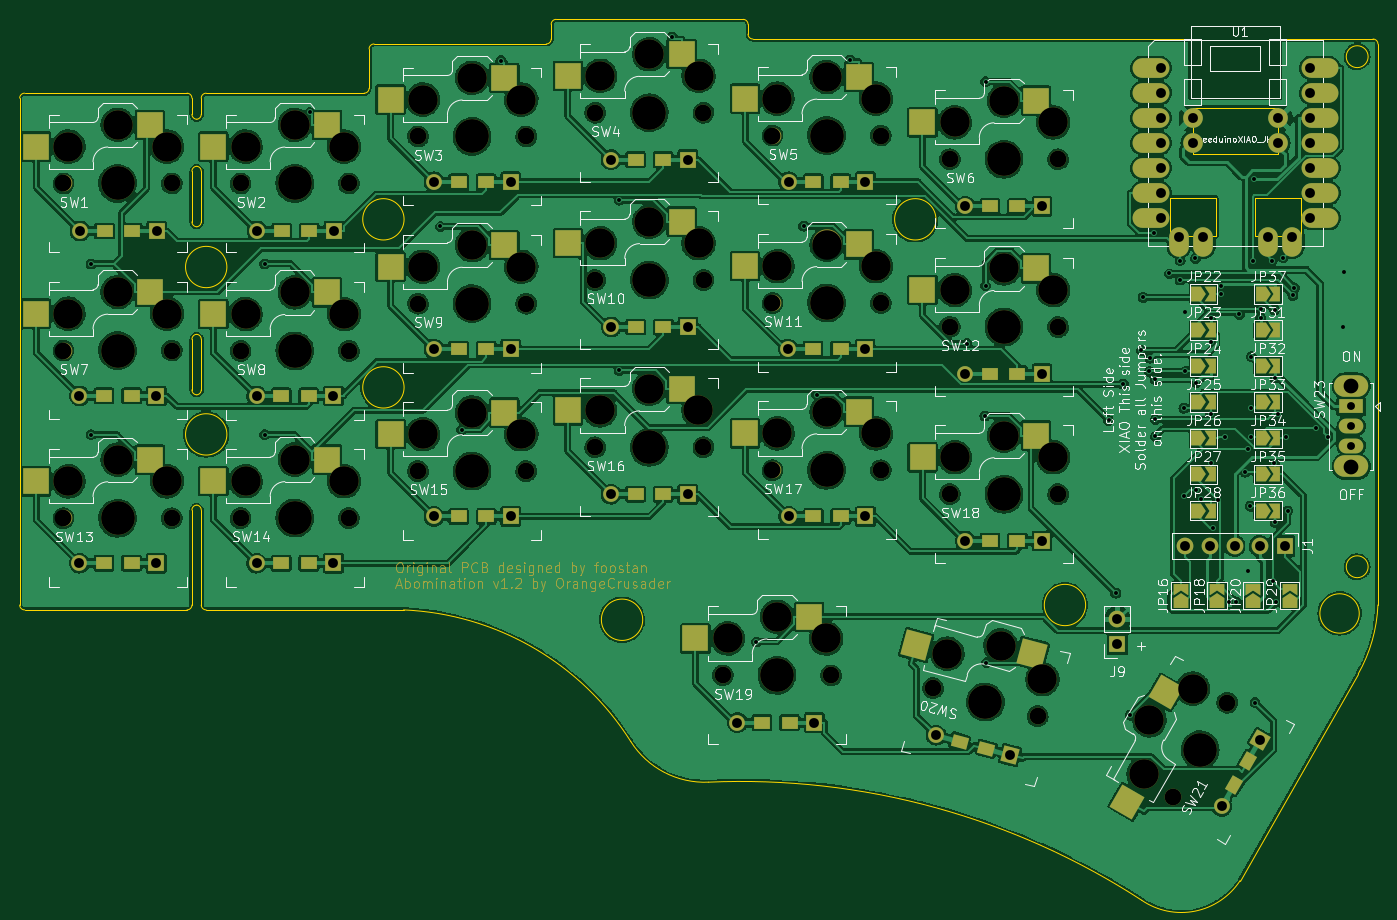
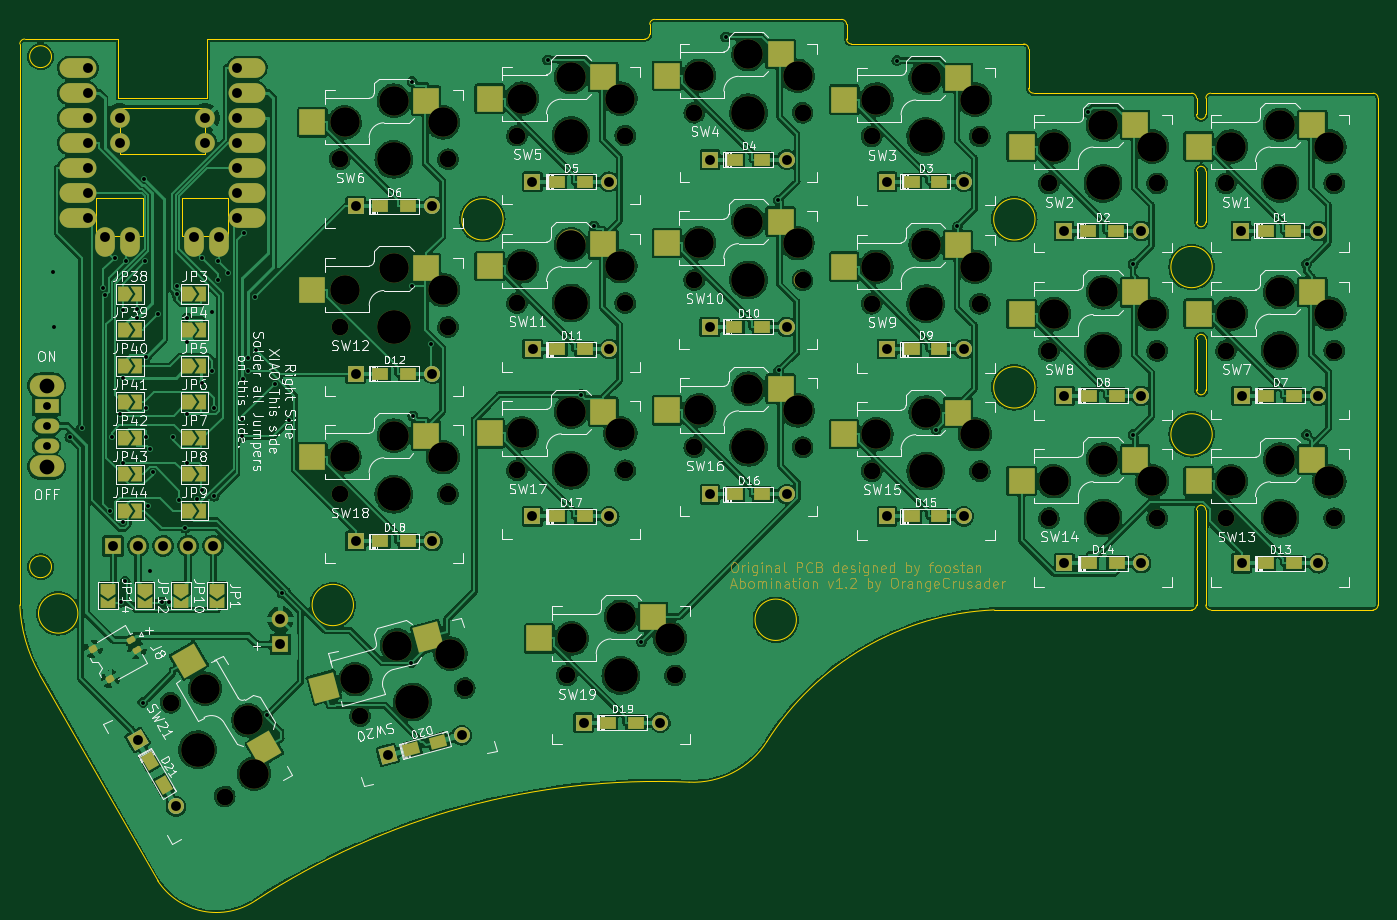
Circuit board: 11 layer files. Board 138.0 x 89.5 mm.
- bottom_copper: corne-chocolate-CuBottom.gbr (726548 bytes)
- top_copper: corne-chocolate-CuTop.gbr (716880 bytes)
- outline: corne-chocolate-EdgeCuts.gbr (5380 bytes)
- bottom_mask: corne-chocolate-MaskBottom.gbr (30689 bytes)
- top_mask: corne-chocolate-MaskTop.gbr (29838 bytes)
- drill: corne-chocolate-NPTH.drl (2582 bytes)
- drill: corne-chocolate-PTH.drl (3181 bytes)
- paste: corne-chocolate-PasteBottom.gbr (4761 bytes)
- paste: corne-chocolate-PasteTop.gbr (3943 bytes)
- bottom_silk: corne-chocolate-SilkBottom.gbr (143987 bytes)
- top_silk: corne-chocolate-SilkTop.gbr (122686 bytes)

=== bottom_copper: corne-chocolate-CuBottom.gbr (726548 bytes, source omitted) ===
=== top_copper: corne-chocolate-CuTop.gbr (716880 bytes, source omitted) ===
=== outline: corne-chocolate-EdgeCuts.gbr ===
%TF.GenerationSoftware,KiCad,Pcbnew,(6.0.0)*%
%TF.CreationDate,2023-02-19T18:14:09-06:00*%
%TF.ProjectId,corne-chocolate,636f726e-652d-4636-986f-636f6c617465,1.0*%
%TF.SameCoordinates,Original*%
%TF.FileFunction,Profile,NP*%
%FSLAX46Y46*%
G04 Gerber Fmt 4.6, Leading zero omitted, Abs format (unit mm)*
G04 Created by KiCad (PCBNEW (6.0.0)) date 2023-02-19 18:14:09*
%MOMM*%
%LPD*%
G01*
G04 APERTURE LIST*
%TA.AperFunction,Profile*%
%ADD10C,0.150000*%
%TD*%
%TA.AperFunction,Profile*%
%ADD11C,0.120000*%
%TD*%
G04 APERTURE END LIST*
D10*
X-10770000Y-2480000D02*
X-10780000Y3500000D01*
X-10780000Y3500000D02*
X-55250000Y3500000D01*
X-111303100Y-15073224D02*
X-111303100Y-9926777D01*
X-94750000Y-2000000D02*
X-110803100Y-2000000D01*
X-111750000Y-26500000D02*
G75*
G03*
X-112250000Y-27000000I1J-500001D01*
G01*
X-112250000Y-27000000D02*
X-112250000Y-32146447D01*
X-111303100Y-27000000D02*
G75*
G03*
X-111750000Y-26500000I-503153J1D01*
G01*
X-108700150Y-36667750D02*
G75*
G03*
X-108700150Y-36667750I-2100000J0D01*
G01*
X-111303100Y-54000000D02*
G75*
G03*
X-110803100Y-54500000I500001J1D01*
G01*
X-112250000Y-44353553D02*
X-112250000Y-54000000D01*
X-112750000Y-2000000D02*
X-129250000Y-2000000D01*
X-129750000Y-2500000D02*
X-129750000Y-54000000D01*
X-75250000Y5500000D02*
G75*
G03*
X-75750000Y5000000I1J-500001D01*
G01*
X-112250000Y-4146447D02*
G75*
G03*
X-111750000Y-4646447I500001J1D01*
G01*
X6250000Y-61000000D02*
G75*
G03*
X8249999Y-54000000I-13512310J7646372D01*
G01*
X-110803100Y-2000000D02*
G75*
G03*
X-111303100Y-2500000I1J-500001D01*
G01*
X-129250000Y-2000000D02*
G75*
G03*
X-129750000Y-2500000I1J-500001D01*
G01*
X7252115Y1710000D02*
G75*
G03*
X7252115Y1710000I-1112115J0D01*
G01*
X-90696050Y-14815300D02*
G75*
G03*
X-90696050Y-14815300I-2100000J0D01*
G01*
X-1750000Y3500000D02*
X-1750000Y-2480000D01*
X-94250000Y-1500000D02*
X-94250000Y2500000D01*
X-111303100Y-44353553D02*
G75*
G03*
X-111750000Y-43853553I-503153J1D01*
G01*
X-112250000Y-2500000D02*
X-112250000Y-4146447D01*
X-93750000Y3000000D02*
G75*
G03*
X-94250000Y2500000I1J-500001D01*
G01*
X-76250000Y3000000D02*
G75*
G03*
X-75750000Y3500000I-1J500001D01*
G01*
X8250000Y3000000D02*
X8249999Y-54000000D01*
X-66450000Y-55500000D02*
G75*
G03*
X-66450000Y-55500000I-2100000J0D01*
G01*
X-112250000Y-9926777D02*
X-112250000Y-15073224D01*
X-112250000Y-2500000D02*
G75*
G03*
X-112750000Y-2000000I-500001J-1D01*
G01*
X-55750000Y5000000D02*
G75*
G03*
X-56250000Y5500000I-500001J-1D01*
G01*
X-111303100Y-9926777D02*
G75*
G03*
X-111750000Y-9426777I-503153J1D01*
G01*
X-108700150Y-19661050D02*
G75*
G03*
X-108700150Y-19661050I-2100000J0D01*
G01*
X-112750000Y-54500000D02*
X-129250000Y-54500000D01*
X-75750000Y5000000D02*
X-75750000Y3500000D01*
X-15750000Y-84000000D02*
G75*
G03*
X-59750000Y-72000001I-40715408J-62623169D01*
G01*
X-75250000Y5500000D02*
X-56250000Y5500000D01*
X-111750000Y-4646447D02*
G75*
G03*
X-111303100Y-4146447I-56276J500019D01*
G01*
X7252115Y-50112885D02*
G75*
G03*
X7252115Y-50112885I-1112115J0D01*
G01*
X-21450000Y-54000000D02*
G75*
G03*
X-21450000Y-54000000I-2100000J0D01*
G01*
X-112750000Y-54500000D02*
G75*
G03*
X-112250000Y-54000000I-1J500001D01*
G01*
X-111750000Y-9426777D02*
G75*
G03*
X-112250000Y-9926777I1J-500001D01*
G01*
X-55750000Y5000000D02*
X-55750000Y4000000D01*
X6350000Y-54860000D02*
G75*
G03*
X6350000Y-54860000I-2000000J0D01*
G01*
X-67658358Y-67879418D02*
G75*
G03*
X-59750000Y-72000000I7506002J4756485D01*
G01*
X-55750000Y4000000D02*
G75*
G03*
X-55250000Y3500000I500001J1D01*
G01*
X-112250000Y-32146447D02*
G75*
G03*
X-111750000Y-32646447I500001J1D01*
G01*
X-111303100Y-2500000D02*
X-111303100Y-4146447D01*
X-111750000Y-32646447D02*
G75*
G03*
X-111303100Y-32146447I-56268J500012D01*
G01*
X8250000Y3000000D02*
G75*
G03*
X7750000Y3500000I-500001J-1D01*
G01*
X-93750000Y3000000D02*
X-76250000Y3000000D01*
X-1750000Y-2480000D02*
X-10770000Y-2480000D01*
X-111750000Y-15573224D02*
G75*
G03*
X-111303100Y-15073224I-56268J500012D01*
G01*
X-36656500Y-14815300D02*
G75*
G03*
X-36656500Y-14815300I-2100000J0D01*
G01*
X-111303100Y-32146447D02*
X-111303100Y-27000000D01*
X-94750000Y-2000000D02*
G75*
G03*
X-94250000Y-1500000I-1J500001D01*
G01*
X-67658358Y-67879418D02*
G75*
G03*
X-90750000Y-54500000I-24305404J-15332155D01*
G01*
X-90696050Y-31891600D02*
G75*
G03*
X-90696050Y-31891600I-2100000J0D01*
G01*
X-5750000Y-82000000D02*
X6250000Y-61000000D01*
X-111750000Y-43853553D02*
G75*
G03*
X-112250000Y-44353553I1J-500001D01*
G01*
X-129750000Y-54000000D02*
G75*
G03*
X-129250000Y-54500000I500001J1D01*
G01*
X-90750000Y-54500000D02*
X-110803100Y-54500000D01*
X-15750001Y-84000001D02*
G75*
G03*
X-5750000Y-82000000I4022720J5886404D01*
G01*
X7750000Y3500000D02*
X-1750000Y3500000D01*
X-111303100Y-54000000D02*
X-111303100Y-44353553D01*
X-112250000Y-15073224D02*
G75*
G03*
X-111750000Y-15573224I500001J1D01*
G01*
D11*
%TO.C,U1*%
X-4230800Y-16522900D02*
X-4230800Y-12611300D01*
X-8193300Y-16522900D02*
X-8193300Y-12611300D01*
X-1885400Y-3482100D02*
X-1885400Y-8130300D01*
X-12892300Y-16522900D02*
X-8193300Y-16522900D01*
X-10573400Y-3482100D02*
X-10573400Y-8130300D01*
X-1885400Y-3482100D02*
X-10573400Y-3482100D01*
X-8193300Y-12611300D02*
X-12892300Y-12611300D01*
X-4230800Y-12611300D02*
X468200Y-12611300D01*
X-10573400Y-8130300D02*
X-1885400Y-8130300D01*
X468200Y-12611300D02*
X468200Y-16522900D01*
X-12892300Y-12611300D02*
X-12892300Y-16522900D01*
X468200Y-16522900D02*
X-4230800Y-16522900D01*
%TD*%
M02*

=== bottom_mask: corne-chocolate-MaskBottom.gbr (30689 bytes, source omitted) ===
=== top_mask: corne-chocolate-MaskTop.gbr (29838 bytes, source omitted) ===
=== drill: corne-chocolate-NPTH.drl ===
M48
; DRILL file {KiCad (6.0.0)} date Sun Feb 19 18:14:09 2023
; FORMAT={-:-/ absolute / inch / decimal}
; #@! TF.CreationDate,2023-02-19T18:14:09-06:00
; #@! TF.GenerationSoftware,Kicad,Pcbnew,(6.0.0)
; #@! TF.FileFunction,NonPlated,1,2,NPTH
FMAT,2
INCH
; #@! TA.AperFunction,NonPlated,NPTH,ComponentDrill
T1C0.0670
; #@! TA.AperFunction,NonPlated,NPTH,ComponentDrill
T2C0.1181
; #@! TA.AperFunction,NonPlated,NPTH,ComponentDrill
T3C0.1350
%
G90
G05
T1
X-4.933Y-0.4397
X-4.933Y-1.1084
X-4.933Y-1.7789
X-4.4999Y-0.4397
X-4.4999Y-1.1084
X-4.4999Y-1.7789
X-4.2245Y-0.4399
X-4.2245Y-1.1097
X-4.2245Y-1.7784
X-3.7915Y-0.4399
X-3.7915Y-1.1097
X-3.7915Y-1.7784
X-3.5153Y-0.2518
X-3.5152Y-0.9207
X-3.5152Y-1.5905
X-3.0822Y-0.2518
X-3.0822Y-0.9207
X-3.0821Y-1.5905
X-2.8064Y-1.4952
X-2.8063Y-0.157
X-2.806Y-0.8263
X-2.3733Y-1.4952
X-2.3732Y-0.157
X-2.3729Y-0.8263
X-2.2959Y-2.4075
X-2.097Y-0.2483
X-2.097Y-0.9182
X-2.097Y-1.5872
X-1.8628Y-2.4075
X-1.6639Y-0.2483
X-1.6639Y-0.9182
X-1.6639Y-1.5872
X-1.4547Y-2.4582
X-1.3878Y-0.3429
X-1.3878Y-1.0138
X-1.3875Y-1.6827
X-1.0364Y-2.5703
X-0.9547Y-0.3429
X-0.9547Y-1.0138
X-0.9544Y-1.6827
X-0.4947Y-2.8922
X-0.2781Y-2.5172
T2
X-4.9133Y-0.2921
X-4.9133Y-0.9607
X-4.9133Y-1.6312
X-4.7164Y-0.2055
X-4.7164Y-0.8741
X-4.7164Y-1.5446
X-4.5196Y-0.2921
X-4.5196Y-0.9607
X-4.5196Y-1.6312
X-4.2048Y-0.2923
X-4.2048Y-0.9621
X-4.2048Y-1.6307
X-4.008Y-0.2056
X-4.008Y-0.8755
X-4.008Y-1.5441
X-3.8111Y-0.2923
X-3.8111Y-0.9621
X-3.8111Y-1.6307
X-3.4956Y-0.1042
X-3.4956Y-0.773
X-3.4955Y-1.4428
X-3.2988Y-0.0176
X-3.2987Y-0.6864
X-3.2987Y-1.3562
X-3.1019Y-0.1042
X-3.1019Y-0.773
X-3.1018Y-1.4428
X-2.7867Y-1.3475
X-2.7866Y-0.0093
X-2.7863Y-0.6787
X-2.5899Y-1.2609
X-2.5897Y0.0773
X-2.5894Y-0.592
X-2.393Y-1.3475
X-2.3929Y-0.0093
X-2.3926Y-0.6787
X-2.2762Y-2.2598
X-2.0793Y-2.1732
X-2.0773Y-0.1007
X-2.0773Y-0.7706
X-2.0773Y-1.4395
X-1.8825Y-2.2598
X-1.8804Y-0.0141
X-1.8804Y-0.684
X-1.8804Y-1.3529
X-1.6836Y-0.1007
X-1.6836Y-0.7706
X-1.6836Y-1.4395
X-1.3974Y-2.3207
X-1.3681Y-0.1952
X-1.3681Y-0.8661
X-1.3678Y-1.535
X-1.1849Y-2.288
X-1.1713Y-0.1086
X-1.1713Y-0.7795
X-1.171Y-1.4484
X-1.0172Y-2.4226
X-0.9744Y-0.1952
X-0.9744Y-0.8661
X-0.9741Y-1.535
X-0.6127Y-2.8014
X-0.5893Y-2.5876
X-0.4159Y-2.4604
T3
X-4.7164Y-0.4397
X-4.7164Y-1.1084
X-4.7164Y-1.7789
X-4.008Y-0.4399
X-4.008Y-1.1097
X-4.008Y-1.7784
X-3.2988Y-0.2518
X-3.2987Y-0.9207
X-3.2987Y-1.5905
X-2.5899Y-1.4952
X-2.5897Y-0.157
X-2.5894Y-0.8263
X-2.0793Y-2.4075
X-1.8804Y-0.2483
X-1.8804Y-0.9182
X-1.8804Y-1.5872
X-1.2455Y-2.5143
X-1.1713Y-0.3429
X-1.1713Y-1.0138
X-1.171Y-1.6827
X-0.3864Y-2.7047
T0
M30

=== drill: corne-chocolate-PTH.drl ===
M48
; DRILL file {KiCad (6.0.0)} date Sun Feb 19 18:14:09 2023
; FORMAT={-:-/ absolute / inch / decimal}
; #@! TF.CreationDate,2023-02-19T18:14:09-06:00
; #@! TF.GenerationSoftware,Kicad,Pcbnew,(6.0.0)
; #@! TF.FileFunction,Plated,1,2,PTH
FMAT,2
INCH
; #@! TA.AperFunction,Plated,PTH,ViaDrill
T1C0.0157
; #@! TA.AperFunction,Plated,PTH,ComponentDrill
T2C0.0315
; #@! TA.AperFunction,Plated,PTH,ComponentDrill
T3C0.0394
; #@! TA.AperFunction,Plated,PTH,ComponentDrill
T4C0.0591
%
G90
G05
T1
X-4.8228Y-0.7612
X-4.8228Y-1.4449
X-4.1282Y-0.7612
X-4.1282Y-1.4447
X-3.9482Y-0.1558
X-3.4252Y-0.6116
X-3.3401Y-1.4246
X-3.1838Y0.0511
X-2.7105Y-1.1876
X-2.7099Y-0.5067
X-2.4986Y0.1463
X-2.1614Y-2.2734
X-1.9723Y-0.6104
X-1.9201Y-1.2846
X-1.7868Y0.0544
X-1.3193Y-1.0803
X-1.2472Y-1.3696
X-1.2448Y-0.033
X-1.2448Y-0.8483
X-1.2413Y-2.3563
X-0.7521Y-1.3872
X-0.7239Y-2.0786
X-0.6941Y-1.2428
X-0.6658Y-2.5668
X-0.6213Y-1.1077
X-0.6143Y-0.8952
X-0.5894Y-1.1914
X-0.5878Y-1.1386
X-0.5725Y-0.6365
X-0.567Y-1.2232
X-0.5658Y-1.3838
X-0.5652Y-1.4512
X-0.5095Y-0.7998
X-0.4669Y-0.8258
X-0.4668Y-0.7491
X-0.4526Y-1.6903
X-0.4516Y-1.3387
X-0.4457Y-0.9531
X-0.4453Y-1.1914
X-0.4056Y-0.7398
X-0.4044Y-1.6641
X-0.4022Y-1.236
X-0.383Y-1.7015
X-0.3449Y-0.9782
X-0.3449Y-1.0729
X-0.3449Y-1.3619
X-0.3449Y-1.5571
X-0.3369Y-1.8176
X-0.3138Y-1.7056
X-0.3035Y-0.8507
X-0.3031Y-0.8829
X-0.2876Y-1.4542
X-0.2717Y-2.1158
X-0.2427Y-2.1131
X-0.229Y-0.9636
X-0.2068Y-1.5942
X-0.1953Y-1.5001
X-0.1941Y-1.9913
X-0.186Y-1.7309
X-0.1817Y-1.1329
X-0.1816Y-1.3386
X-0.1814Y-1.4542
X-0.1765Y-0.7516
X-0.1717Y-0.4238
X-0.167Y-2.5161
X-0.1448Y-0.9423
X-0.144Y-0.9788
X-0.0986Y-0.7485
X-0.0964Y-2.0317
X-0.0899Y-1.5569
X-0.0883Y-0.9455
X-0.0869Y-1.2174
X-0.0869Y-1.7957
X-0.0819Y-2.1147
X-0.0767Y-1.3622
X-0.0542Y-0.7368
X-0.0428Y-1.4542
X-0.0362Y-1.75
X-0.0156Y-0.8872
X-0.0092Y-0.8577
X0.0773Y-1.4182
X0.1243Y-1.4554
X0.1862Y-1.015
X0.1906Y-0.7941
T2
X0.218Y-1.3318
X0.218Y-1.4106
X0.218Y-1.4893
T3
X-4.8691Y-1.2894
X-4.8691Y-1.9587
X-4.8671Y-0.6299
X-4.562Y-1.2894
X-4.562Y-1.9587
X-4.56Y-0.6299
X-4.1604Y-1.2894
X-4.1604Y-1.9587
X-4.1585Y-0.6299
X-3.8533Y-1.2894
X-3.8533Y-1.9587
X-3.8514Y-0.6299
X-3.4508Y-0.4331
X-3.4508Y-1.1024
X-3.4508Y-1.7717
X-3.1437Y-0.4331
X-3.1437Y-1.1024
X-3.1437Y-1.7717
X-2.7431Y-0.3445
X-2.7431Y-1.6831
X-2.7421Y-1.0138
X-2.436Y-0.3445
X-2.436Y-1.6831
X-2.435Y-1.0138
X-2.2372Y-2.5964
X-2.0335Y-1.1024
X-2.0325Y-0.4331
X-2.0325Y-1.7717
X-1.9301Y-2.5964
X-1.7264Y-1.1024
X-1.7254Y-0.4331
X-1.7254Y-1.7717
X-1.4432Y-2.6469
X-1.3258Y-0.5315
X-1.3258Y-1.2008
X-1.3258Y-1.8701
X-1.1466Y-2.7264
X-1.0187Y-0.5315
X-1.0187Y-1.2008
X-1.0187Y-1.8701
X-0.7175Y-2.1839
X-0.7175Y-2.2839
X-0.5438Y0.0222
X-0.5438Y-0.0778
X-0.5438Y-0.1778
X-0.5438Y-0.2778
X-0.5438Y-0.3778
X-0.5438Y-0.4778
X-0.5438Y-0.5778
X-0.4716Y-0.6525
X-0.4486Y-1.8898
X-0.4163Y-0.1778
X-0.4163Y-0.2778
X-0.3736Y-0.6525
X-0.3486Y-1.8898
X-0.2997Y-2.9316
X-0.2486Y-1.8898
X-0.1486Y-1.8898
X-0.1462Y-2.6657
X-0.1156Y-0.6525
X-0.0742Y-0.1778
X-0.0742Y-0.2778
X-0.0486Y-1.8898
X-0.0176Y-0.6525
X0.0532Y0.0222
X0.0532Y-0.0778
X0.0532Y-0.1778
X0.0532Y-0.2778
X0.0532Y-0.3778
X0.0532Y-0.4778
X0.0532Y-0.5778
T4
X0.218Y-1.2491
X0.218Y-1.572
T0
M30

=== paste: corne-chocolate-PasteBottom.gbr ===
%TF.GenerationSoftware,KiCad,Pcbnew,(6.0.0)*%
%TF.CreationDate,2023-02-19T18:14:09-06:00*%
%TF.ProjectId,corne-chocolate,636f726e-652d-4636-986f-636f6c617465,1.0*%
%TF.SameCoordinates,Original*%
%TF.FileFunction,Paste,Bot*%
%TF.FilePolarity,Positive*%
%FSLAX46Y46*%
G04 Gerber Fmt 4.6, Leading zero omitted, Abs format (unit mm)*
G04 Created by KiCad (PCBNEW (6.0.0)) date 2023-02-19 18:14:09*
%MOMM*%
%LPD*%
G01*
G04 APERTURE LIST*
G04 Aperture macros list*
%AMRoundRect*
0 Rectangle with rounded corners*
0 $1 Rounding radius*
0 $2 $3 $4 $5 $6 $7 $8 $9 X,Y pos of 4 corners*
0 Add a 4 corners polygon primitive as box body*
4,1,4,$2,$3,$4,$5,$6,$7,$8,$9,$2,$3,0*
0 Add four circle primitives for the rounded corners*
1,1,$1+$1,$2,$3*
1,1,$1+$1,$4,$5*
1,1,$1+$1,$6,$7*
1,1,$1+$1,$8,$9*
0 Add four rect primitives between the rounded corners*
20,1,$1+$1,$2,$3,$4,$5,0*
20,1,$1+$1,$4,$5,$6,$7,0*
20,1,$1+$1,$6,$7,$8,$9,0*
20,1,$1+$1,$8,$9,$2,$3,0*%
%AMRotRect*
0 Rectangle, with rotation*
0 The origin of the aperture is its center*
0 $1 length*
0 $2 width*
0 $3 Rotation angle, in degrees counterclockwise*
0 Add horizontal line*
21,1,$1,$2,0,0,$3*%
G04 Aperture macros list end*
%ADD10C,1.000000*%
%ADD11R,1.600000X1.200000*%
%ADD12RotRect,1.600000X1.200000X345.000000*%
%ADD13RotRect,1.600000X1.200000X60.000000*%
%ADD14R,2.600000X2.600000*%
%ADD15RotRect,2.600000X2.600000X165.000000*%
%ADD16RotRect,2.600000X2.600000X240.000000*%
%ADD17RoundRect,0.150000X-0.163157X0.267404X-0.313157X0.007596X0.163157X-0.267404X0.313157X-0.007596X0*%
%ADD18RoundRect,0.175000X-0.107356X0.264054X-0.282356X-0.039054X0.107356X-0.264054X0.282356X0.039054X0*%
G04 APERTURE END LIST*
D10*
%TO.C,U1*%
X-455400Y-17933700D03*
X-12005400Y-17973700D03*
%TD*%
D11*
%TO.C,D1*%
X-118325000Y-16000000D03*
X-121125000Y-16000000D03*
%TD*%
%TO.C,D2*%
X-100325000Y-16000000D03*
X-103125000Y-16000000D03*
%TD*%
%TO.C,D3*%
X-82350000Y-11000000D03*
X-85150000Y-11000000D03*
%TD*%
%TO.C,D4*%
X-64375000Y-8750000D03*
X-67175000Y-8750000D03*
%TD*%
%TO.C,D5*%
X-46325000Y-11000000D03*
X-49125000Y-11000000D03*
%TD*%
%TO.C,D6*%
X-28375000Y-13500000D03*
X-31175000Y-13500000D03*
%TD*%
%TO.C,D8*%
X-100375000Y-32750000D03*
X-103175000Y-32750000D03*
%TD*%
%TO.C,D9*%
X-82350000Y-28000000D03*
X-85150000Y-28000000D03*
%TD*%
%TO.C,D10*%
X-64350000Y-25750000D03*
X-67150000Y-25750000D03*
%TD*%
%TO.C,D11*%
X-46350000Y-28000000D03*
X-49150000Y-28000000D03*
%TD*%
%TO.C,D12*%
X-28375000Y-30500000D03*
X-31175000Y-30500000D03*
%TD*%
%TO.C,D14*%
X-100375000Y-49750000D03*
X-103175000Y-49750000D03*
%TD*%
%TO.C,D15*%
X-82350000Y-45000000D03*
X-85150000Y-45000000D03*
%TD*%
%TO.C,D16*%
X-64375000Y-42750000D03*
X-67175000Y-42750000D03*
%TD*%
%TO.C,D17*%
X-46325000Y-45000000D03*
X-49125000Y-45000000D03*
%TD*%
%TO.C,D18*%
X-28375000Y-47500000D03*
X-31175000Y-47500000D03*
%TD*%
%TO.C,D19*%
X-51525000Y-65949000D03*
X-54325000Y-65949000D03*
%TD*%
D12*
%TO.C,D20*%
X-31537704Y-68602347D03*
X-34242296Y-67877653D03*
%TD*%
D13*
%TO.C,D21*%
X-4963000Y-69873564D03*
X-6363000Y-72298436D03*
%TD*%
D14*
%TO.C,SW1*%
X-123072200Y-5219600D03*
X-111522200Y-7419600D03*
%TD*%
%TO.C,SW2*%
X-105078100Y-5223400D03*
X-93528100Y-7423400D03*
%TD*%
%TO.C,SW3*%
X-87064000Y-446600D03*
X-75514000Y-2646600D03*
%TD*%
%TO.C,SW4*%
X-69054000Y1963200D03*
X-57504000Y-236800D03*
%TD*%
%TO.C,SW5*%
X-51038000Y-357900D03*
X-39488000Y-2557900D03*
%TD*%
%TO.C,SW6*%
X-33025000Y-2758900D03*
X-21475000Y-4958900D03*
%TD*%
%TO.C,SW7*%
X-123072200Y-22202500D03*
X-111522200Y-24402500D03*
%TD*%
%TO.C,SW8*%
X-105078100Y-22237000D03*
X-93528100Y-24437000D03*
%TD*%
%TO.C,SW9*%
X-87062000Y-17435200D03*
X-75512000Y-19635200D03*
%TD*%
%TO.C,SW10*%
X-69047000Y-15038000D03*
X-57497000Y-17238000D03*
%TD*%
%TO.C,SW11*%
X-51038000Y-17372700D03*
X-39488000Y-19572700D03*
%TD*%
%TO.C,SW12*%
X-33025000Y-19800000D03*
X-21475000Y-22000000D03*
%TD*%
%TO.C,SW13*%
X-123072200Y-39233000D03*
X-111522200Y-41433000D03*
%TD*%
%TO.C,SW14*%
X-105078100Y-39221000D03*
X-93528100Y-41421000D03*
%TD*%
%TO.C,SW15*%
X-87061000Y-34448000D03*
X-75511000Y-36648000D03*
%TD*%
%TO.C,SW16*%
X-69058000Y-32027000D03*
X-57508000Y-34227000D03*
%TD*%
%TO.C,SW17*%
X-51038000Y-34364000D03*
X-39488000Y-36564000D03*
%TD*%
%TO.C,SW19*%
X-56090000Y-55200000D03*
X-44540000Y-57400000D03*
%TD*%
D15*
%TO.C,SW20*%
X-33259434Y-57268109D03*
X-22672392Y-62382506D03*
%TD*%
D16*
%TO.C,SW21*%
X-16605351Y-68561233D03*
X-8925095Y-59658640D03*
%TD*%
D14*
%TO.C,SW18*%
X-33018000Y-36790000D03*
X-21468000Y-38990000D03*
%TD*%
D11*
%TO.C,D13*%
X-118375000Y-49750000D03*
X-121175000Y-49750000D03*
%TD*%
%TO.C,D7*%
X-118375000Y-32750000D03*
X-121175000Y-32750000D03*
%TD*%
D17*
%TO.C,J8*%
X-3053798Y-57572885D03*
X-3653798Y-58612115D03*
D18*
X790448Y-58464456D03*
X-959552Y-61495544D03*
%TD*%
M02*

=== paste: corne-chocolate-PasteTop.gbr ===
%TF.GenerationSoftware,KiCad,Pcbnew,(6.0.0)*%
%TF.CreationDate,2023-02-19T18:14:09-06:00*%
%TF.ProjectId,corne-chocolate,636f726e-652d-4636-986f-636f6c617465,1.0*%
%TF.SameCoordinates,Original*%
%TF.FileFunction,Paste,Top*%
%TF.FilePolarity,Positive*%
%FSLAX46Y46*%
G04 Gerber Fmt 4.6, Leading zero omitted, Abs format (unit mm)*
G04 Created by KiCad (PCBNEW (6.0.0)) date 2023-02-19 18:14:09*
%MOMM*%
%LPD*%
G01*
G04 APERTURE LIST*
G04 Aperture macros list*
%AMRotRect*
0 Rectangle, with rotation*
0 The origin of the aperture is its center*
0 $1 length*
0 $2 width*
0 $3 Rotation angle, in degrees counterclockwise*
0 Add horizontal line*
21,1,$1,$2,0,0,$3*%
G04 Aperture macros list end*
%ADD10C,1.000000*%
%ADD11R,1.600000X1.200000*%
%ADD12RotRect,1.600000X1.200000X345.000000*%
%ADD13RotRect,1.600000X1.200000X60.000000*%
%ADD14R,2.600000X2.600000*%
%ADD15RotRect,2.600000X2.600000X165.000000*%
%ADD16RotRect,2.600000X2.600000X240.000000*%
G04 APERTURE END LIST*
D10*
%TO.C,U1*%
X-455400Y-17953700D03*
X-11985400Y-17953700D03*
%TD*%
D11*
%TO.C,D1*%
X-118325000Y-16000000D03*
X-121125000Y-16000000D03*
%TD*%
%TO.C,D2*%
X-100325000Y-16000000D03*
X-103125000Y-16000000D03*
%TD*%
%TO.C,D3*%
X-82350000Y-11000000D03*
X-85150000Y-11000000D03*
%TD*%
%TO.C,D4*%
X-64375000Y-8750000D03*
X-67175000Y-8750000D03*
%TD*%
%TO.C,D5*%
X-46325000Y-11000000D03*
X-49125000Y-11000000D03*
%TD*%
%TO.C,D6*%
X-28375000Y-13500000D03*
X-31175000Y-13500000D03*
%TD*%
%TO.C,D8*%
X-100375000Y-32750000D03*
X-103175000Y-32750000D03*
%TD*%
%TO.C,D9*%
X-82350000Y-28000000D03*
X-85150000Y-28000000D03*
%TD*%
%TO.C,D10*%
X-64350000Y-25750000D03*
X-67150000Y-25750000D03*
%TD*%
%TO.C,D11*%
X-46350000Y-28000000D03*
X-49150000Y-28000000D03*
%TD*%
%TO.C,D12*%
X-28375000Y-30500000D03*
X-31175000Y-30500000D03*
%TD*%
%TO.C,D14*%
X-100375000Y-49750000D03*
X-103175000Y-49750000D03*
%TD*%
%TO.C,D15*%
X-82350000Y-45000000D03*
X-85150000Y-45000000D03*
%TD*%
%TO.C,D16*%
X-64375000Y-42750000D03*
X-67175000Y-42750000D03*
%TD*%
%TO.C,D17*%
X-46325000Y-45000000D03*
X-49125000Y-45000000D03*
%TD*%
%TO.C,D18*%
X-28375000Y-47500000D03*
X-31175000Y-47500000D03*
%TD*%
%TO.C,D19*%
X-51525000Y-65949000D03*
X-54325000Y-65949000D03*
%TD*%
D12*
%TO.C,D20*%
X-31537704Y-68602347D03*
X-34242296Y-67877653D03*
%TD*%
D13*
%TO.C,D21*%
X-4963000Y-69873564D03*
X-6363000Y-72298436D03*
%TD*%
D14*
%TO.C,SW1*%
X-116522200Y-5219600D03*
X-128072200Y-7419600D03*
%TD*%
%TO.C,SW2*%
X-98528100Y-5223400D03*
X-110078100Y-7423400D03*
%TD*%
%TO.C,SW3*%
X-80514000Y-446600D03*
X-92064000Y-2646600D03*
%TD*%
%TO.C,SW4*%
X-62504000Y1963200D03*
X-74054000Y-236800D03*
%TD*%
%TO.C,SW5*%
X-44488000Y-357900D03*
X-56038000Y-2557900D03*
%TD*%
%TO.C,SW6*%
X-26475000Y-2758900D03*
X-38025000Y-4958900D03*
%TD*%
%TO.C,SW7*%
X-116522200Y-22202500D03*
X-128072200Y-24402500D03*
%TD*%
%TO.C,SW8*%
X-98528100Y-22237000D03*
X-110078100Y-24437000D03*
%TD*%
%TO.C,SW9*%
X-80512000Y-17435200D03*
X-92062000Y-19635200D03*
%TD*%
%TO.C,SW10*%
X-62497000Y-15038000D03*
X-74047000Y-17238000D03*
%TD*%
%TO.C,SW11*%
X-44488000Y-17372700D03*
X-56038000Y-19572700D03*
%TD*%
%TO.C,SW12*%
X-26475000Y-19800000D03*
X-38025000Y-22000000D03*
%TD*%
%TO.C,SW13*%
X-116522200Y-39233000D03*
X-128072200Y-41433000D03*
%TD*%
%TO.C,SW14*%
X-98528100Y-39221000D03*
X-110078100Y-41421000D03*
%TD*%
%TO.C,SW15*%
X-80511000Y-34448000D03*
X-92061000Y-36648000D03*
%TD*%
%TO.C,SW16*%
X-62508000Y-32027000D03*
X-74058000Y-34227000D03*
%TD*%
%TO.C,SW17*%
X-44488000Y-34364000D03*
X-56038000Y-36564000D03*
%TD*%
%TO.C,SW19*%
X-49540000Y-55200000D03*
X-61090000Y-57400000D03*
%TD*%
D15*
%TO.C,SW20*%
X-26932620Y-58963374D03*
X-38658465Y-58099051D03*
%TD*%
D16*
%TO.C,SW21*%
X-13330351Y-62888767D03*
X-17200095Y-73991360D03*
%TD*%
D14*
%TO.C,SW18*%
X-26468000Y-36790000D03*
X-38018000Y-38990000D03*
%TD*%
D11*
%TO.C,D13*%
X-118375000Y-49750000D03*
X-121175000Y-49750000D03*
%TD*%
%TO.C,D7*%
X-118375000Y-32750000D03*
X-121175000Y-32750000D03*
%TD*%
M02*

=== bottom_silk: corne-chocolate-SilkBottom.gbr (143987 bytes, source omitted) ===
=== top_silk: corne-chocolate-SilkTop.gbr (122686 bytes, source omitted) ===
